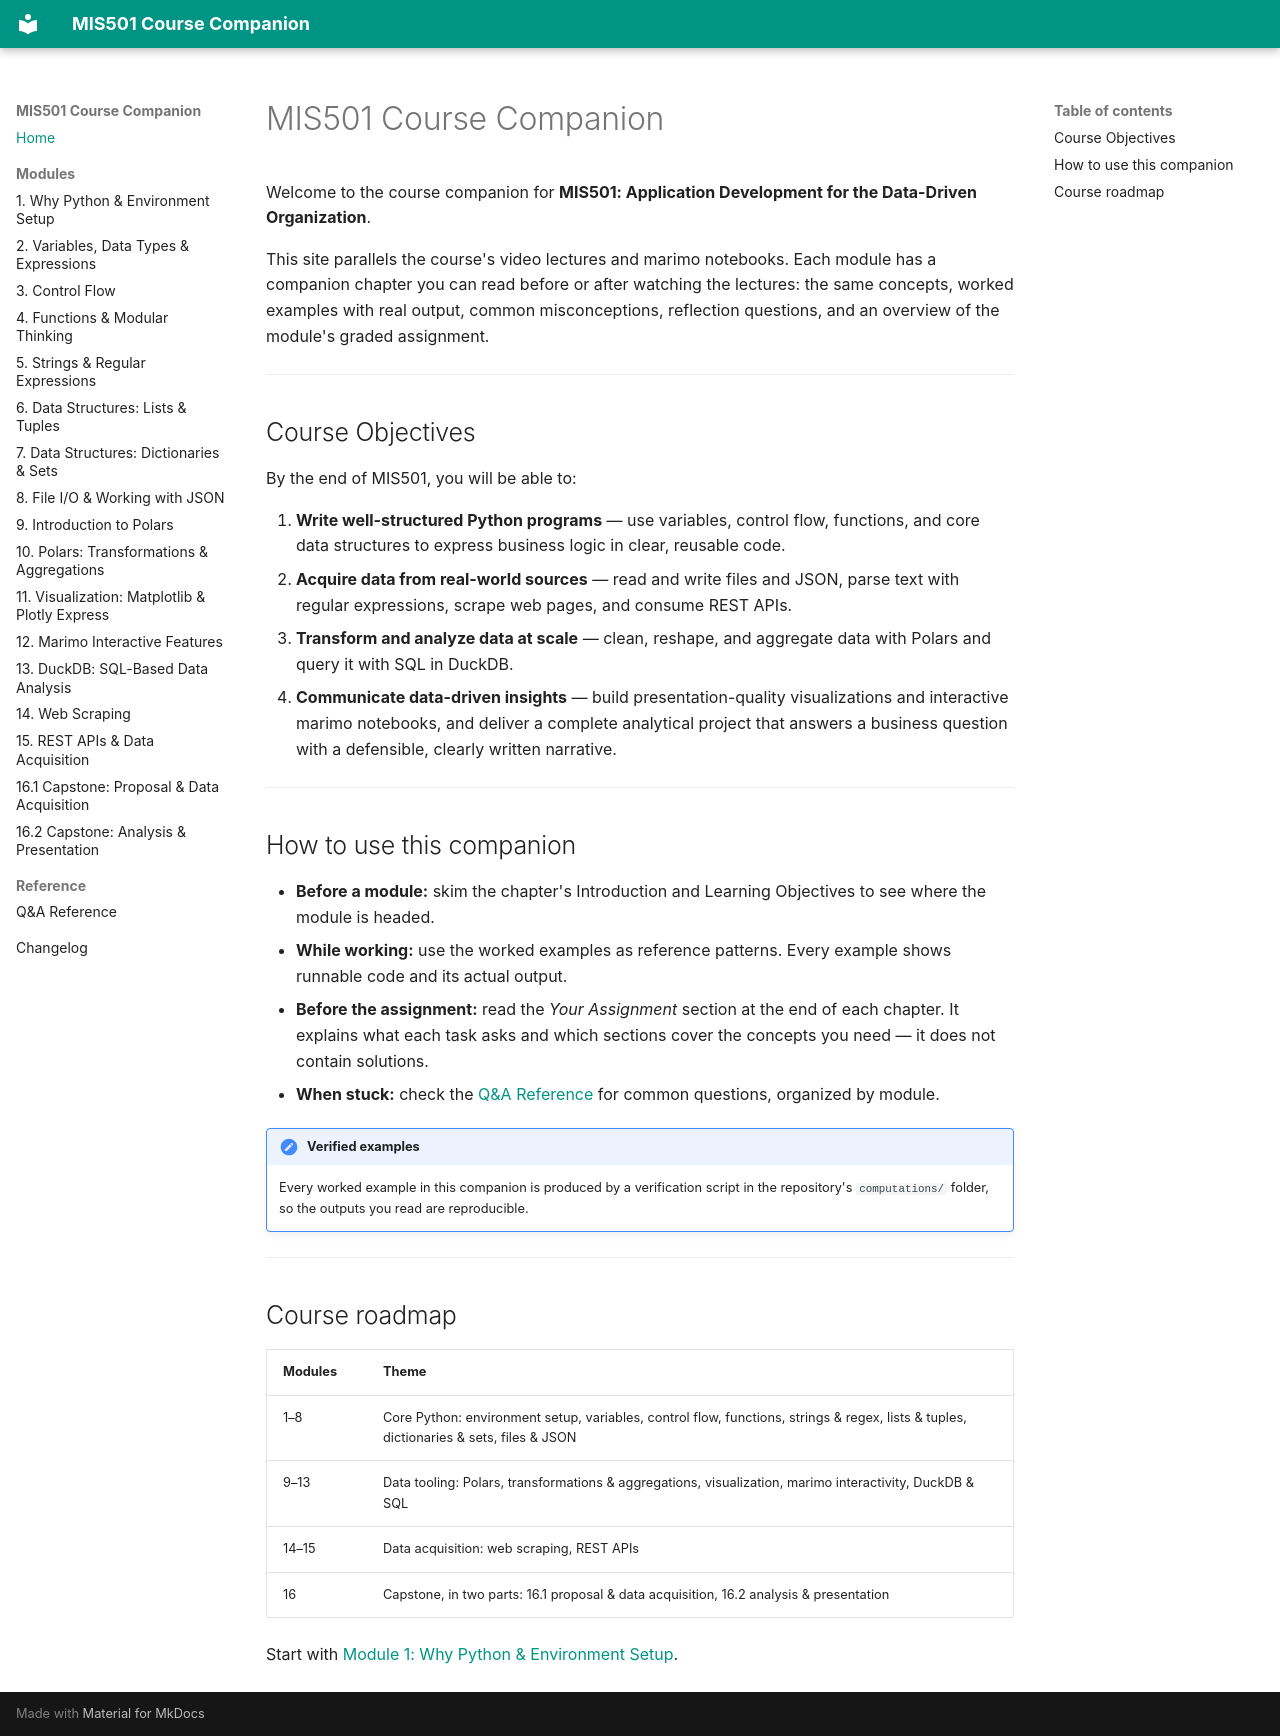

repository: gregbott/MIS-501-Course-Companion · page: index.html · generator: mkdocs

# MIS501 Course Companion

Welcome to the course companion for **MIS501: Application Development for the
Data-Driven Organization**.

This site parallels the course's video lectures and marimo notebooks. Each module has
a companion chapter you can read before or after watching the lectures: the same
concepts, worked examples with real output, common misconceptions, reflection
questions, and an overview of the module's graded assignment.

---

## Course Objectives

By the end of MIS501, you will be able to:

1. **Write well-structured Python programs** — use variables, control flow, functions,
   and core data structures to express business logic in clear, reusable code.
2. **Acquire data from real-world sources** — read and write files and JSON, parse
   text with regular expressions, scrape web pages, and consume REST APIs.
3. **Transform and analyze data at scale** — clean, reshape, and aggregate data with
   Polars and query it with SQL in DuckDB.
4. **Communicate data-driven insights** — build presentation-quality visualizations
   and interactive marimo notebooks, and deliver a complete analytical project that
   answers a business question with a defensible, clearly written narrative.

---

## How to use this companion

- **Before a module:** skim the chapter's Introduction and Learning Objectives to see
  where the module is headed.
- **While working:** use the worked examples as reference patterns. Every example
  shows runnable code and its actual output.
- **Before the assignment:** read the *Your Assignment* section at the end of each
  chapter. It explains what each task asks and which sections cover the concepts you
  need — it does not contain solutions.
- **When stuck:** check the [Q&A Reference](reference/qa.md) for common questions,
  organized by module.

!!! note "Verified examples"

    Every worked example in this companion is produced by a verification script in
    the repository's `computations/` folder, so the outputs you read are reproducible.

---

## Course roadmap

| Modules | Theme |
|---------|-------|
| 1–8 | Core Python: environment setup, variables, control flow, functions, strings & regex, lists & tuples, dictionaries & sets, files & JSON |
| 9–13 | Data tooling: Polars, transformations & aggregations, visualization, marimo interactivity, DuckDB & SQL |
| 14–15 | Data acquisition: web scraping, REST APIs |
| 16 | Capstone, in two parts: 16.1 proposal & data acquisition, 16.2 analysis & presentation |

Start with [Module 1: Why Python & Environment Setup](modules/01-why-python-and-setup.md).
